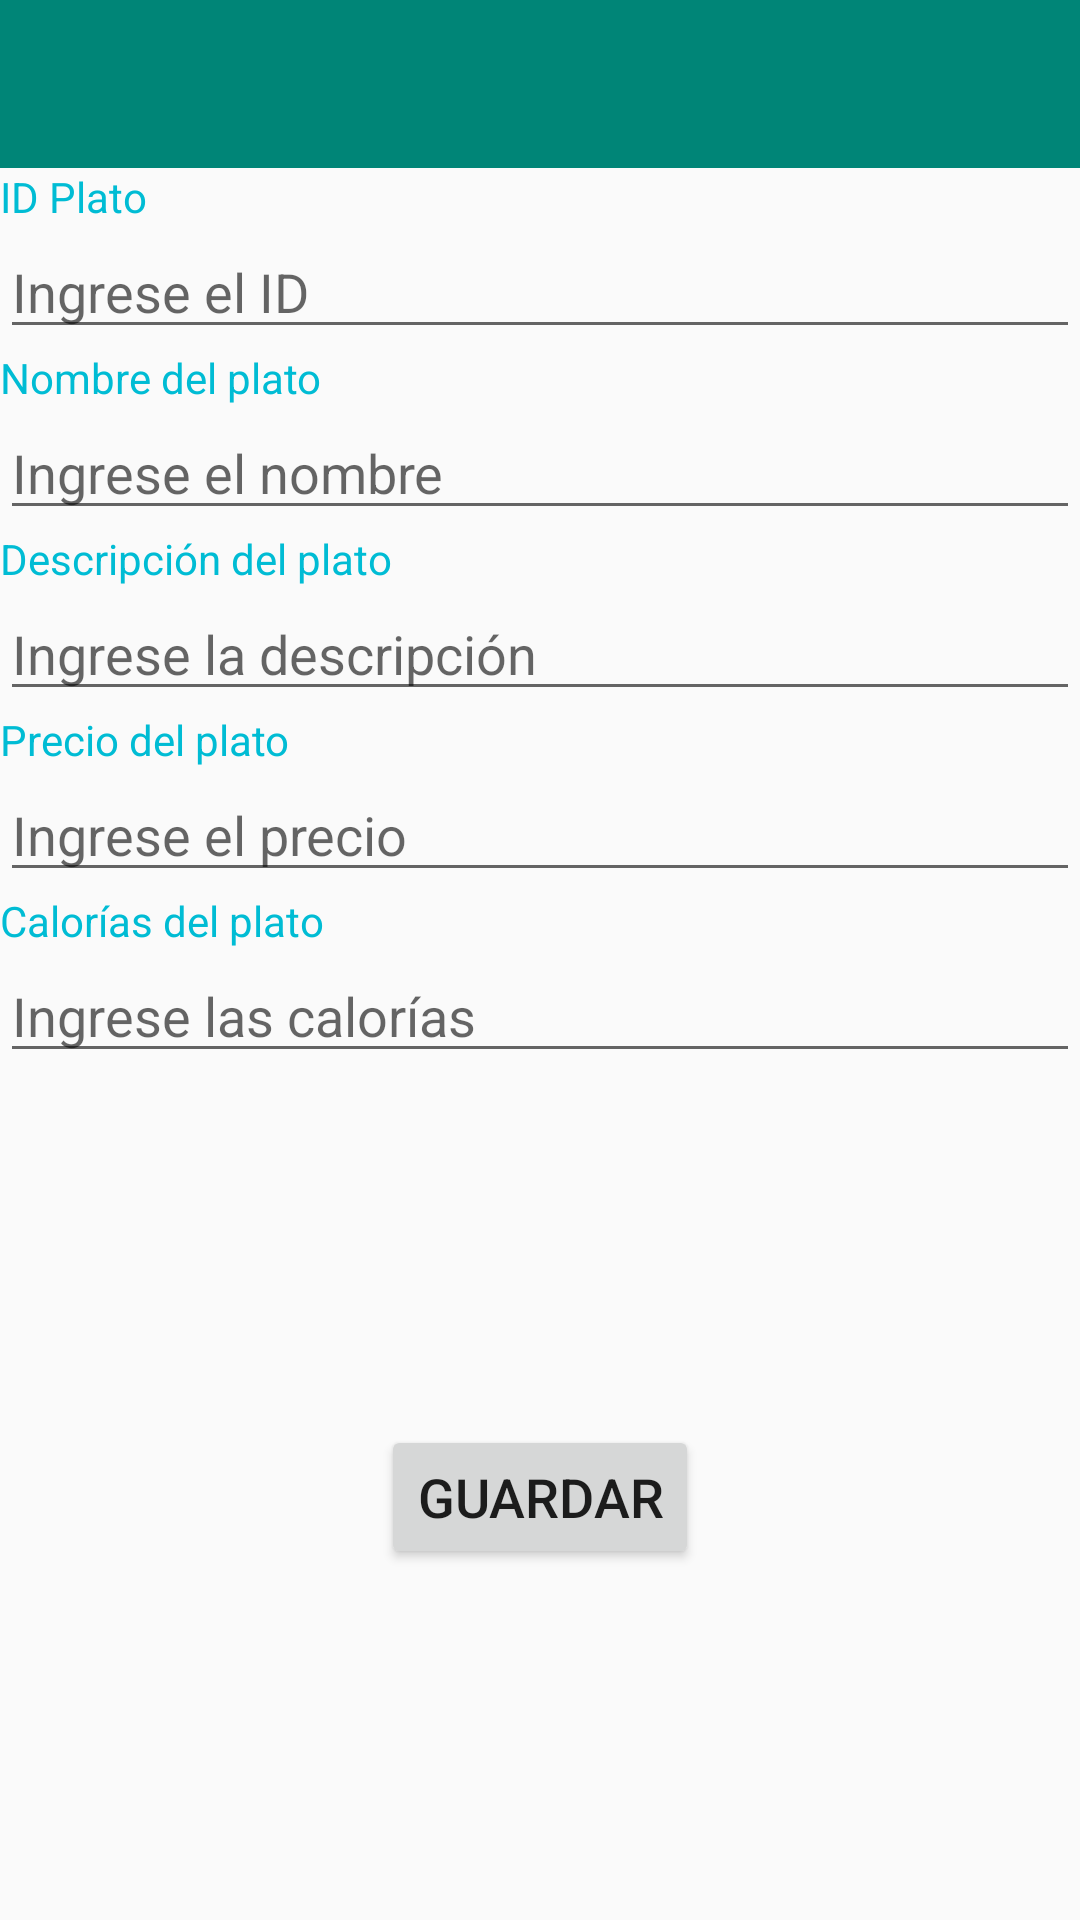

Reconstruct the res/layout file that produces this screen, plus the resources it refers to.
<!-- AndroidManifest.xml: application theme AppTheme -->
<!-- res/layout/activity_create.xml -->
<?xml version="1.0" encoding="utf-8"?>
<LinearLayout xmlns:android="http://schemas.android.com/apk/res/android"
    xmlns:app="http://schemas.android.com/apk/res-auto"
    xmlns:tools="http://schemas.android.com/tools"
    android:layout_width="match_parent"
    android:layout_height="match_parent"
    android:orientation="vertical"
    tools:context=".CreateActivity">

    <androidx.appcompat.widget.Toolbar
        android:id="@+id/toolbar"
        android:layout_width="match_parent"
        android:layout_height="wrap_content"
        android:layout_weight="0"
        android:background="?attr/colorPrimary"
        android:minHeight="?attr/actionBarSize"
        android:theme="?attr/actionBarTheme" />

    <TextView
        android:id="@+id/idDishLbl"
        android:layout_width="match_parent"
        android:layout_height="wrap_content"
        android:layout_weight="0"
        android:text="@string/idDishLbl"
        android:textColor="@color/colorLabel" />

    <EditText
        android:id="@+id/idDishEdit"
        android:layout_width="match_parent"
        android:layout_height="wrap_content"
        android:layout_weight="0"
        android:ems="10"
        android:hint="@string/enterIdDish"
        android:inputType="number"
        android:maxLength="10" />

    <TextView
        android:id="@+id/dishNameLbl"
        android:layout_width="match_parent"
        android:layout_height="wrap_content"
        android:layout_weight="0"
        android:text="@string/dishNameLbl"
        android:textColor="@color/colorLabel" />

    <EditText
        android:id="@+id/dishNameEdit"
        android:layout_width="match_parent"
        android:layout_height="wrap_content"
        android:layout_weight="0"
        android:ems="10"
        android:hint="@string/enterDishName"
        android:inputType="textPersonName"
        android:maxLength="50" />

    <TextView
        android:id="@+id/dishDescriptionLbl"
        android:layout_width="match_parent"
        android:layout_height="wrap_content"
        android:layout_weight="0"
        android:text="@string/dishDescriptionLbl"
        android:textColor="@color/colorLabel" />

    <EditText
        android:id="@+id/dishDescriptionEdit"
        android:layout_width="match_parent"
        android:layout_height="wrap_content"
        android:layout_weight="0"
        android:ems="10"
        android:hint="@string/enterDishDescription"
        android:inputType="textPersonName"
        android:maxLength="140" />

    <TextView
        android:id="@+id/dishPriceLbl"
        android:layout_width="match_parent"
        android:layout_height="wrap_content"
        android:layout_weight="0"
        android:text="@string/dishPriceLbl"
        android:textColor="@color/colorLabel" />

    <EditText
        android:id="@+id/dishPriceEdit"
        android:layout_width="match_parent"
        android:layout_height="wrap_content"
        android:layout_weight="0"
        android:ems="10"
        android:hint="@string/enterDishPrice"
        android:inputType="numberDecimal"
        android:maxLength="10" />

    <TextView
        android:id="@+id/dishCaloriesLbl"
        android:layout_width="match_parent"
        android:layout_height="wrap_content"
        android:layout_weight="0"
        android:text="@string/dishCaloriesLbl"
        android:textColor="@color/colorLabel" />

    <EditText
        android:id="@+id/dishCaloriesEdit"
        android:layout_width="match_parent"
        android:layout_height="wrap_content"
        android:layout_weight="0"
        android:ems="10"
        android:hint="@string/enterDishCalories"
        android:inputType="number"
        android:maxLength="8" />

    <androidx.constraintlayout.widget.ConstraintLayout
        android:id="@+id/linearLayout"
        android:layout_width="match_parent"
        android:layout_height="match_parent"
        android:layout_weight="0"
        android:orientation="horizontal">

        <Button
            android:id="@+id/saveDishBtn"
            android:layout_width="wrap_content"
            android:layout_height="wrap_content"
            android:text="@string/saveDishBtn"
            android:textSize="18sp"
            app:layout_constraintBottom_toBottomOf="parent"
            app:layout_constraintEnd_toEndOf="parent"
            app:layout_constraintStart_toStartOf="parent"
            app:layout_constraintTop_toTopOf="parent"
            tools:layout_conversion_absoluteHeight="48dp"
            tools:layout_conversion_absoluteWidth="88dp" />

    </androidx.constraintlayout.widget.ConstraintLayout>

</LinearLayout>
<!-- resources referenced by this layout -->
<resources>
  <color name="colorLabel">#00BCD4</color>
  <string name="dishCaloriesLbl">Calorías del plato</string>
  <string name="dishDescriptionLbl">Descripción del plato</string>
  <string name="dishNameLbl">Nombre del plato</string>
  <string name="dishPriceLbl">Precio del plato</string>
  <string name="enterDishCalories">Ingrese las calorías</string>
  <string name="enterDishDescription">Ingrese la descripción</string>
  <string name="enterDishName">Ingrese el nombre</string>
  <string name="enterDishPrice">Ingrese el precio</string>
  <string name="enterIdDish">Ingrese el ID</string>
  <string name="idDishLbl">ID Plato</string>
  <string name="saveDishBtn">Guardar</string>
  <style name="AppTheme" parent="Theme.AppCompat.Light.NoActionBar">
          
          <item name="colorPrimary">@color/colorPrimary</item>
          <item name="colorPrimaryDark">@color/colorPrimaryDark</item>
          <item name="colorAccent">@color/colorAccent</item>
  
      </style>
  <color name="colorPrimary">#008577</color>
  <color name="colorPrimaryDark">#00574B</color>
  <color name="colorAccent">#D81B60</color>
</resources>
